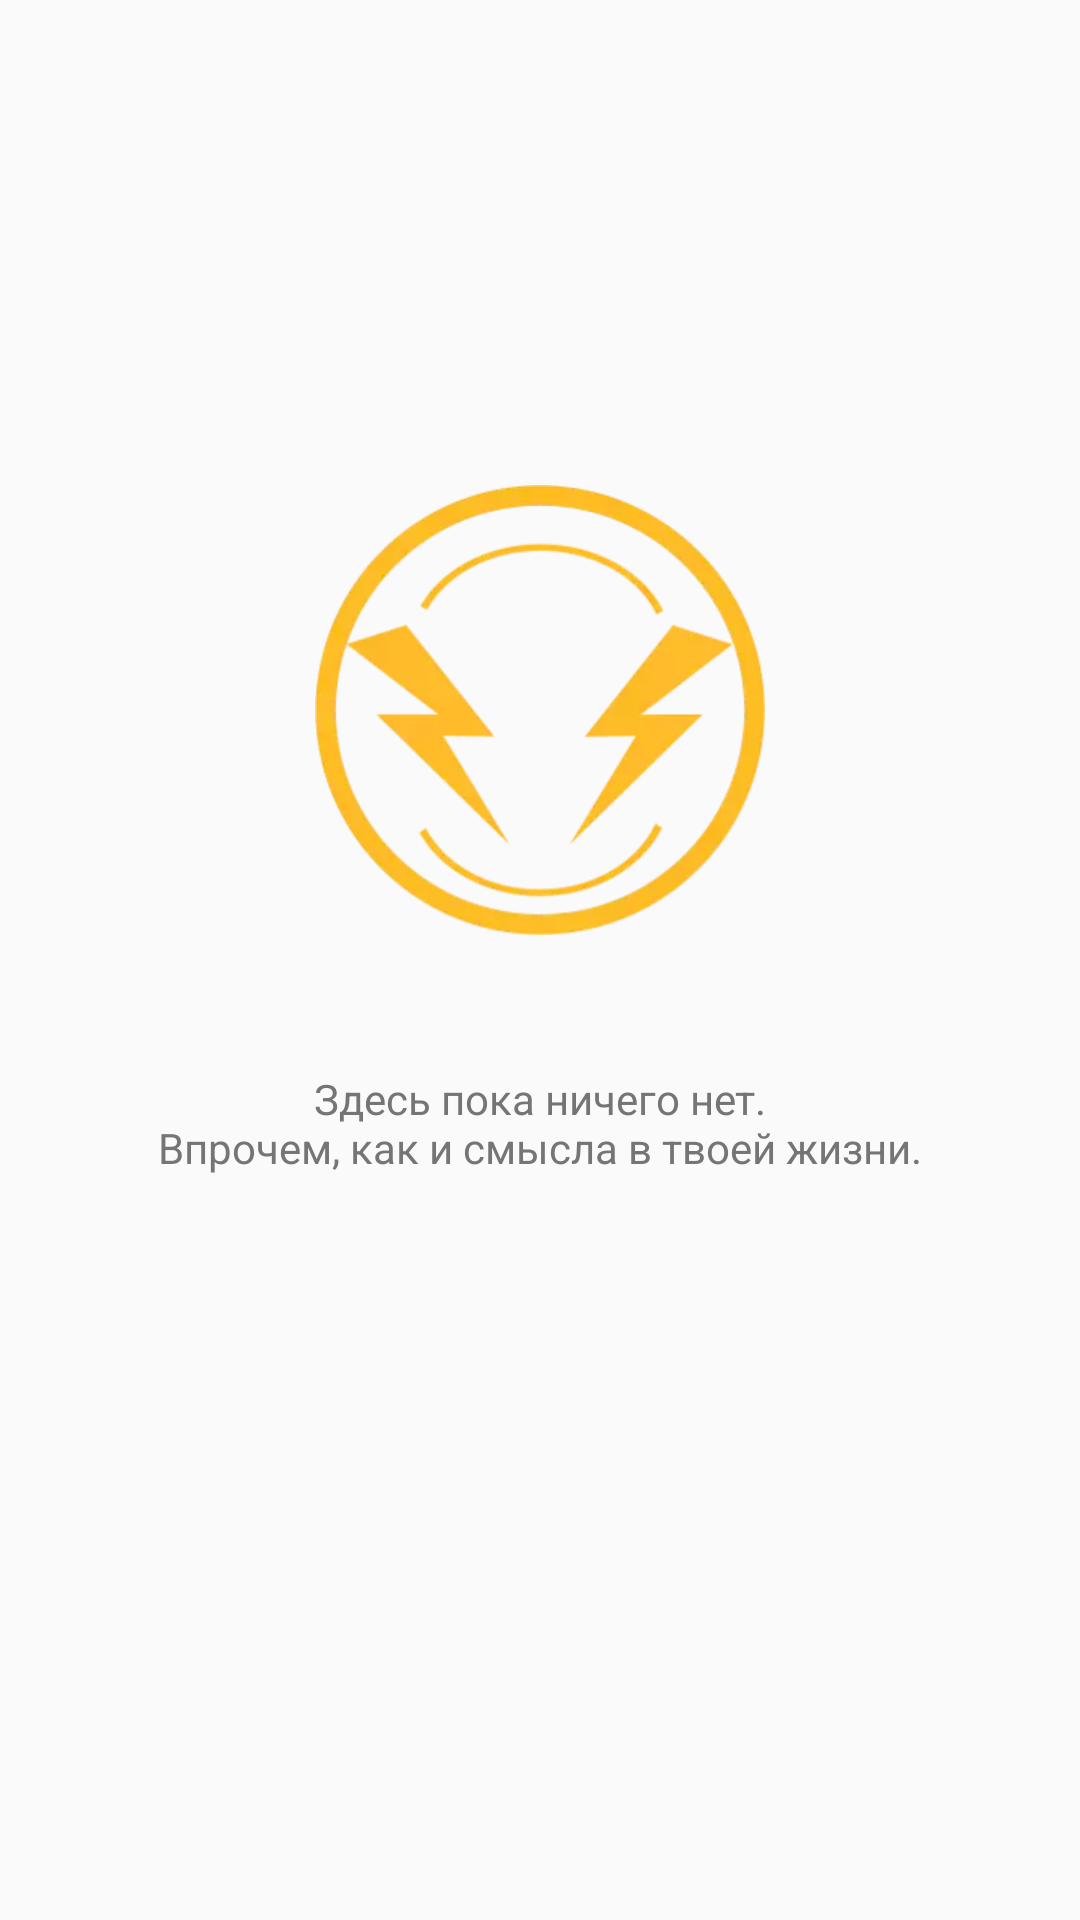

Write the Android layout XML for this screen, with the resource values it uses.
<!-- AndroidManifest.xml: application theme AppTheme -->
<!-- res/layout/nothing_layout.xml -->
<android.support.constraint.ConstraintLayout android:id="@+id/nothing_container"
    android:layout_width="match_parent"
    android:layout_height="match_parent"
    xmlns:android="http://schemas.android.com/apk/res/android"
    xmlns:app="http://schemas.android.com/apk/res-auto">

    <ImageView
        android:id="@+id/dvach_logo"
        android:layout_width="150dp"
        android:layout_height="wrap_content"
        android:adjustViewBounds="true"
        app:layout_constraintBottom_toBottomOf="parent"
        app:layout_constraintEnd_toEndOf="parent"
        app:layout_constraintStart_toStartOf="parent"
        app:layout_constraintTop_toTopOf="parent"
        app:layout_constraintVertical_bias="0.32999998"
        app:srcCompat="@drawable/wishmaster_logo" />

    <TextView
        android:id="@+id/there_is_nothing_text"
        android:layout_width="wrap_content"
        android:layout_height="wrap_content"
        android:layout_centerHorizontal="true"
        android:layout_marginTop="8dp"
        android:gravity="center"
        android:text="@string/there_is_nothing_text"
        android:textColor="@color/colorTextSecondary"
        app:layout_constraintBottom_toBottomOf="parent"
        app:layout_constraintEnd_toEndOf="parent"
        app:layout_constraintStart_toStartOf="parent"
        app:layout_constraintTop_toBottomOf="@+id/dvach_logo"
        app:layout_constraintVertical_bias="0.13" />
</android.support.constraint.ConstraintLayout>
<!-- resources referenced by this layout -->
<resources>
  <color name="colorTextSecondary">#757575</color>
  <!-- drawable wishmaster_logo: webp bitmap (drawable, 22606 bytes) -->
  <string name="there_is_nothing_text">Здесь пока ничего нет.\nВпрочем, как и смысла в твоей жизни.</string>
  <style name="AppTheme" parent="Theme.AppCompat.Light.NoActionBar">
          <item name="colorPrimary">@color/colorPrimary</item>
          <item name="colorPrimaryDark">@color/colorPrimaryDark</item>
          <item name="colorAccent">@color/colorAccent</item>
          <item name="searchViewStyle">@style/DefaultSearchViewStyle</item>
          <item name="actionBarPopupTheme">@style/ActionModeOverflowMenu</item>
          <item name="android:windowContentOverlay">@null</item>
      </style>
  <color name="colorPrimary">#ff9800</color>
  <color name="colorPrimaryDark">#b6b6b6</color>
  <color name="colorAccent">#ff6f00</color>
  <style name="DefaultSearchViewStyle" parent="Widget.AppCompat.SearchView">
          <item name="searchHintIcon">@null</item>
          <item name="submitBackground">@null</item>
          <item name="queryBackground">@null</item>
      </style>
  <style name="ActionModeOverflowMenu" parent="Widget.AppCompat.ListPopupWindow">
          <item name="android:background">@drawable/default_background</item>
  
      </style>
  <!-- drawable default_background (drawable) -->
  <?xml version="1.0" encoding="utf-8"?>
  <selector xmlns:android="http://schemas.android.com/apk/res/android">
  
      <item android:drawable="@color/colorBackgroundDark"
            android:state_pressed="true"/>
      <item android:drawable="@color/colorBackgroundLight"/>
  
  </selector>
  <color name="colorBackgroundDark">#c1c1c1</color>
  <color name="colorBackgroundLight">#f5f5f5</color>
</resources>
